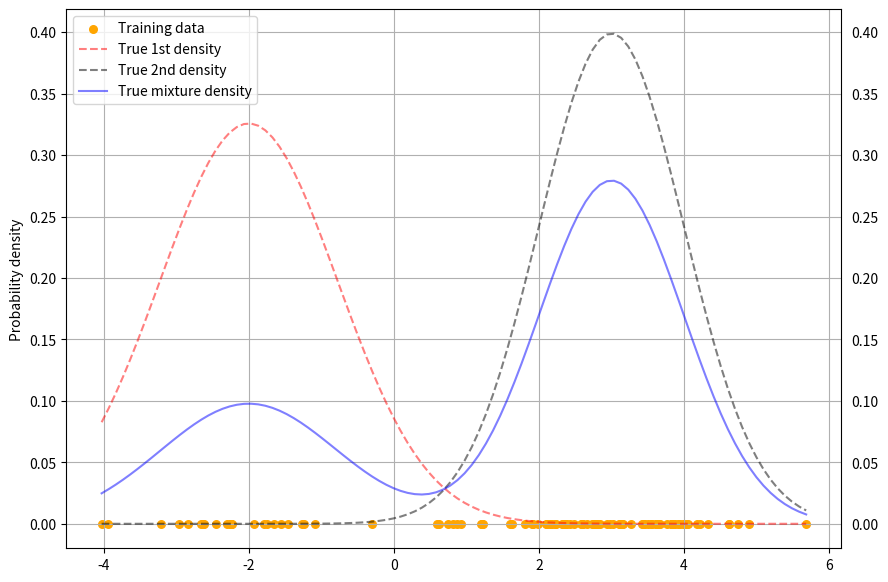
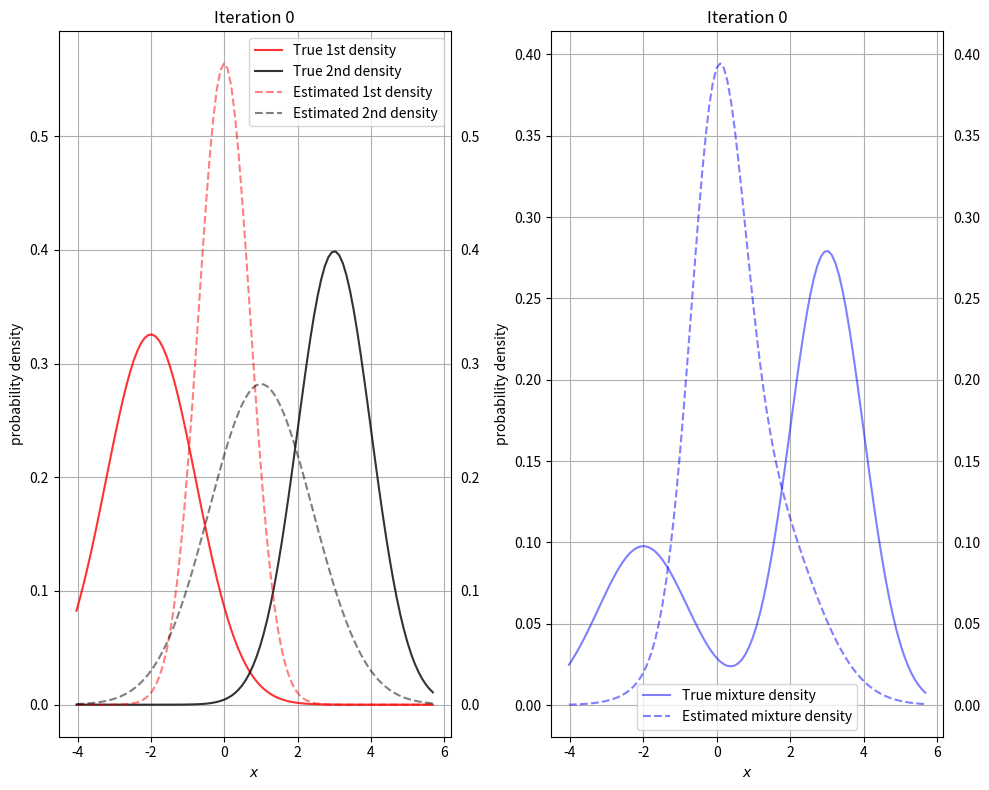
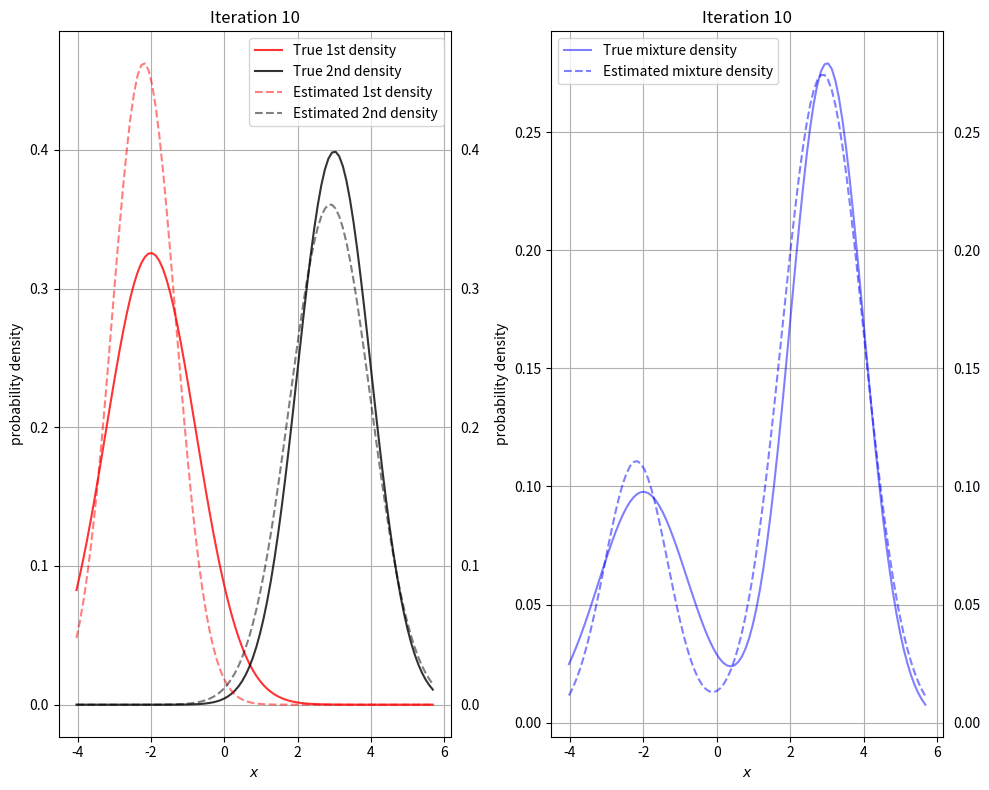
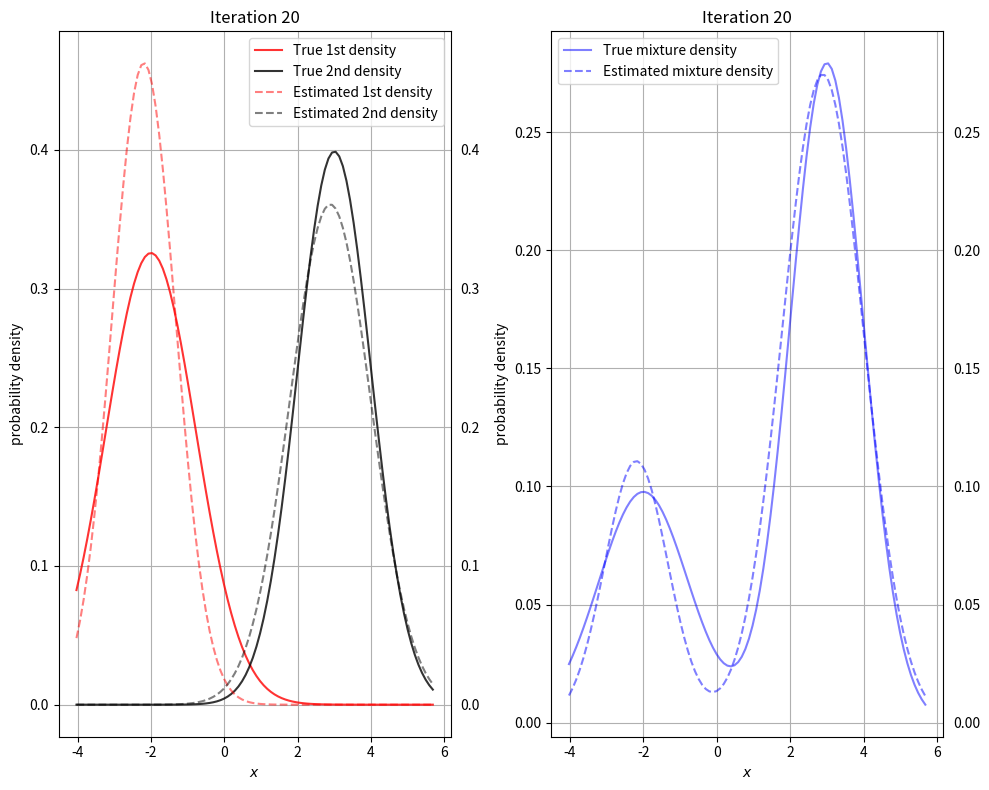
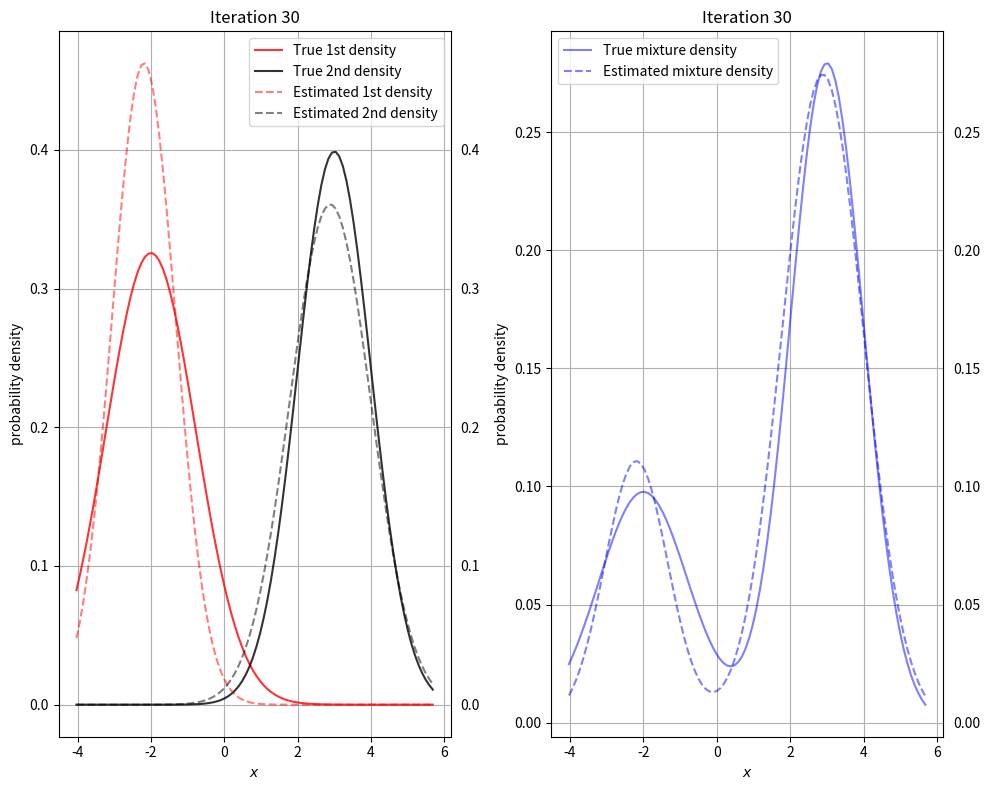
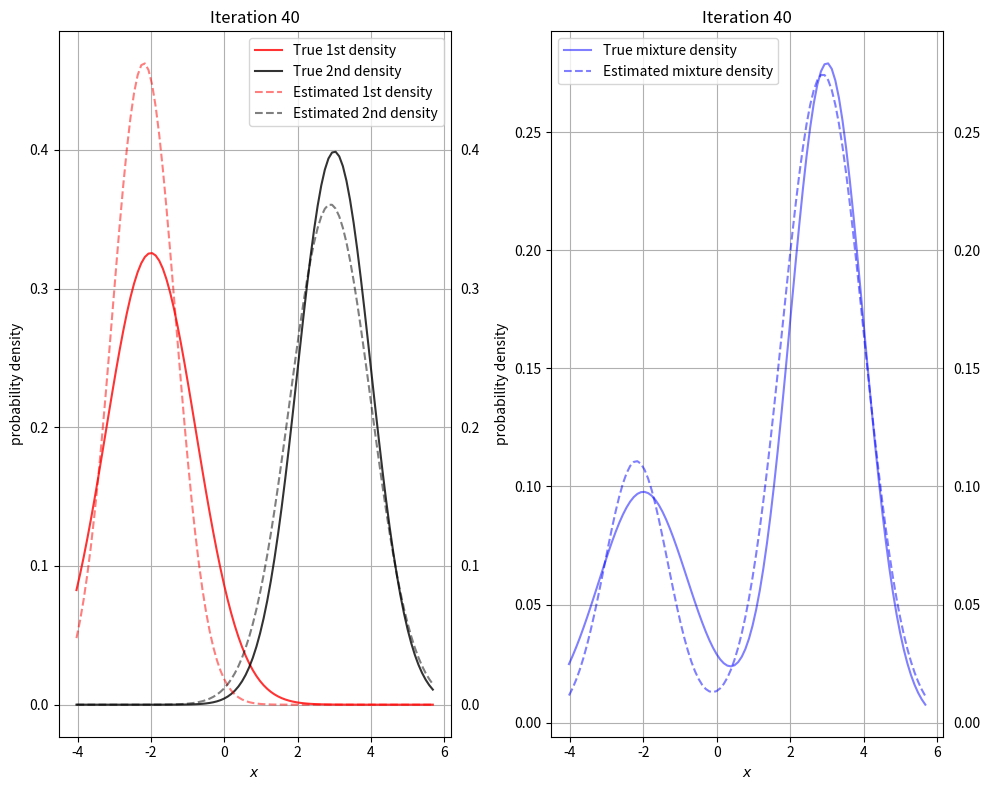
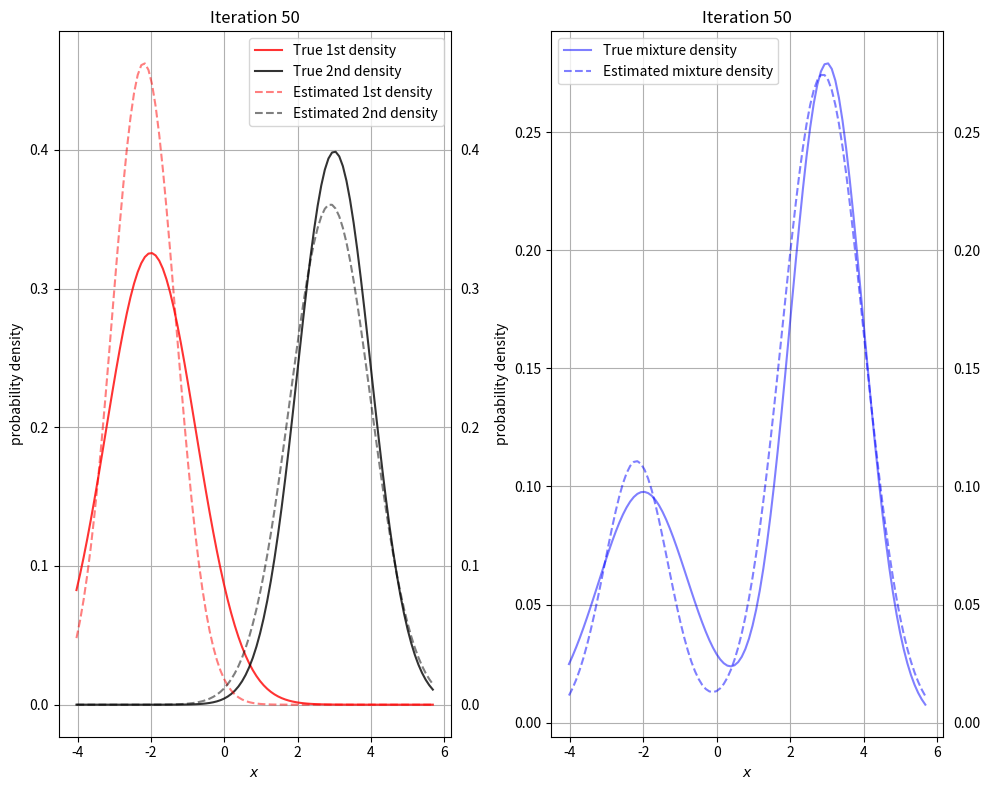
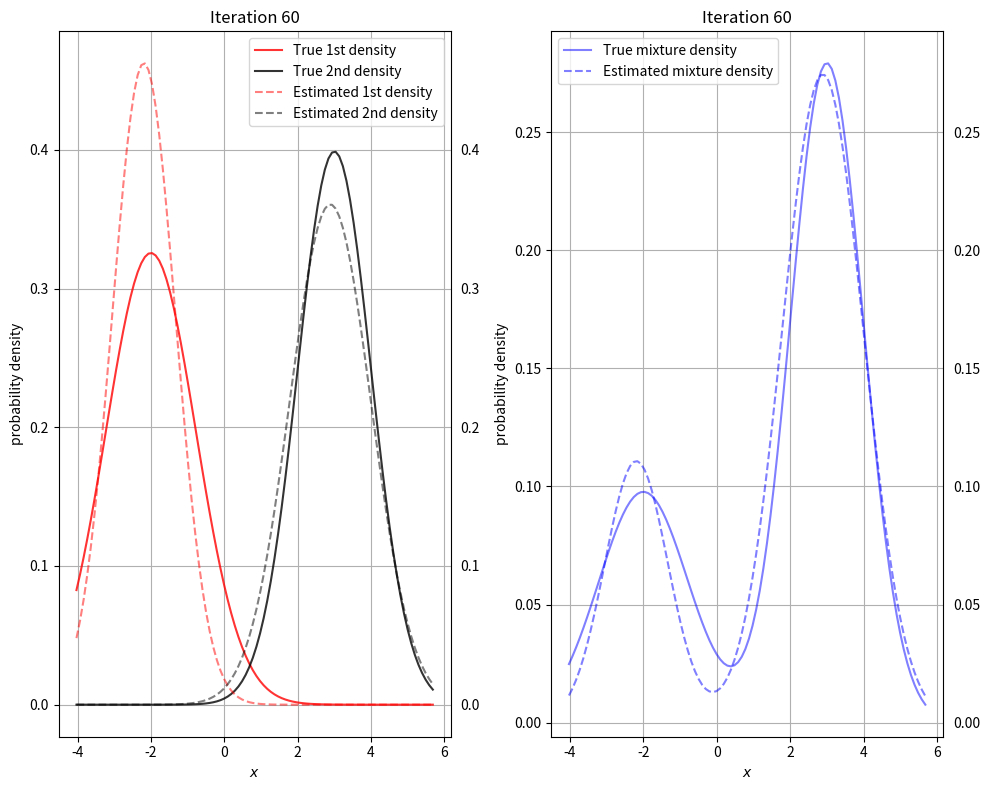
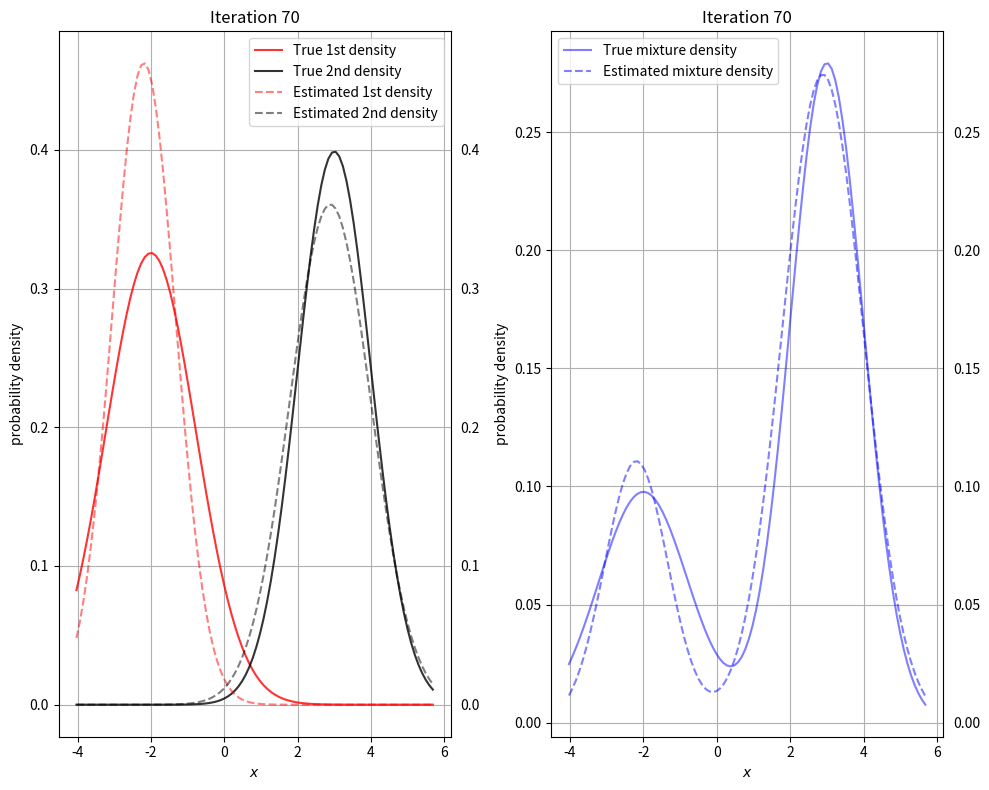
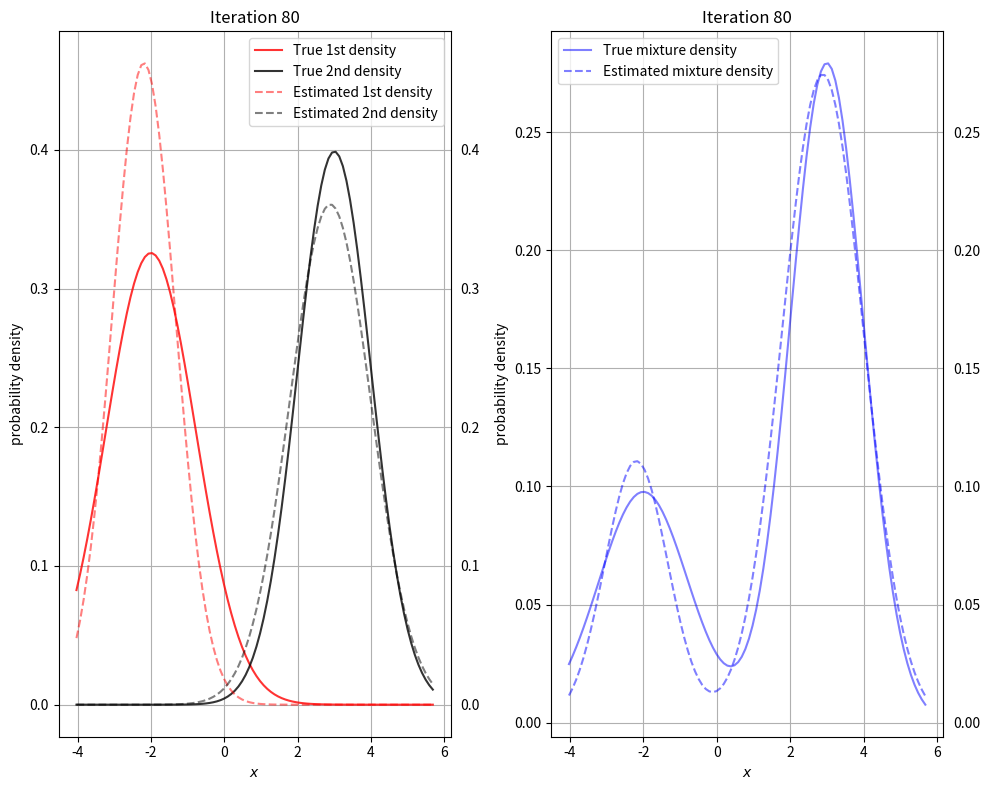
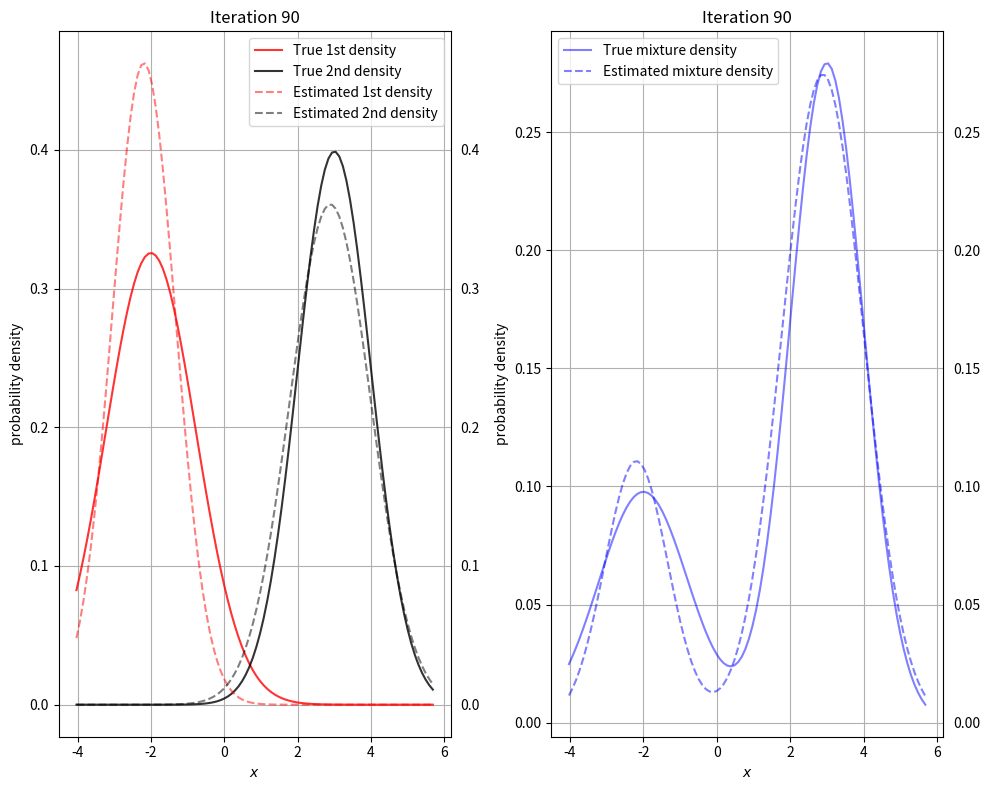
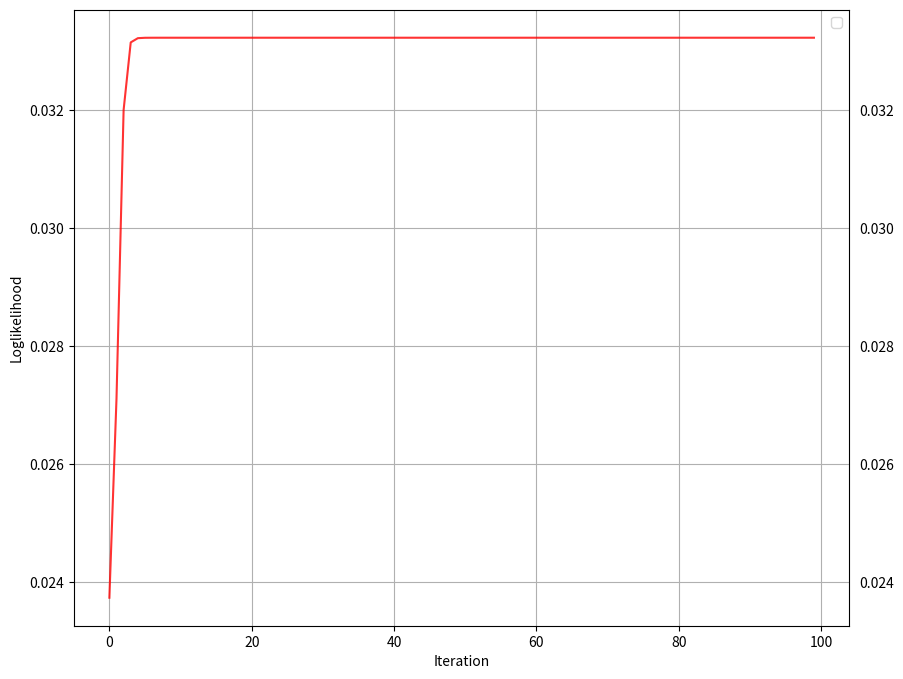
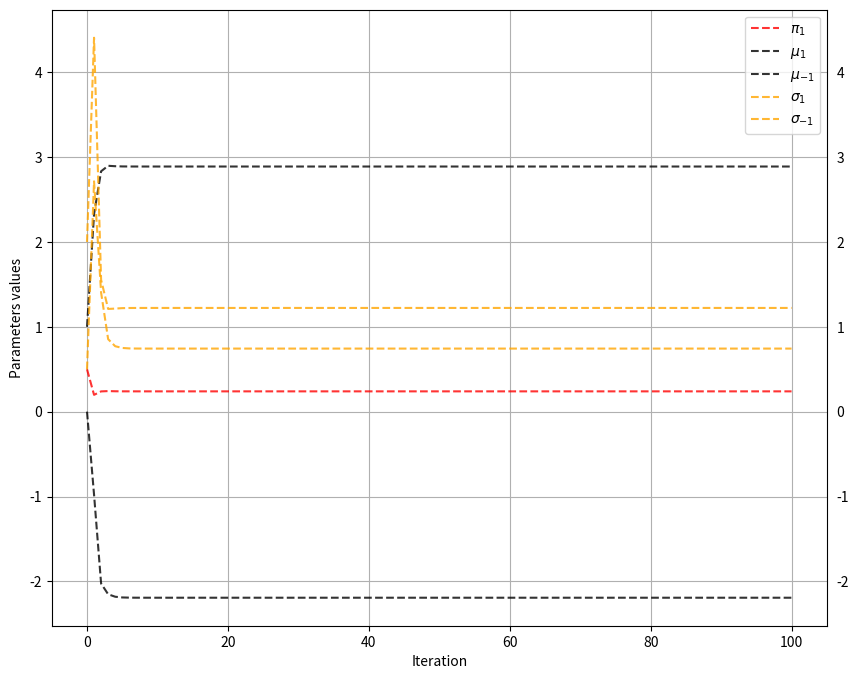

Write the Python code that produced these figures, in order.
import matplotlib.pyplot as plt
import numpy as np
from scipy.stats import multivariate_normal

# number of observations
n_samples = 100

# means and variance to be estimated
mu1, sigma1 = -2, 1.5
mu2, sigma2 = 3, 1

# prior probability of the first cluster/goup 
pi1 = 0.3

x1 = np.random.normal(mu1, np.sqrt(sigma1), n_samples)
x2 = np.random.normal(mu2, np.sqrt(sigma2), n_samples)

X = np.zeros(n_samples)
U = np.random.uniform(0,1,n_samples)
for idx in range(n_samples):
    if U[idx]<pi1:
        X[idx] = x1[idx]
    else:
        X[idx] = x2[idx]

def Gaussian_pdf(x, mean, variance):
  z = np.exp(-(x - mean)**2/(2*variance))/np.sqrt(2*np.pi*variance)
  return z

# visualize the training data
bins = np.linspace(np.min(X),np.max(X),100)

plt.figure(figsize=(10,7))
plt.ylabel("Probability density")
plt.scatter(X, np.zeros(len(X)), color='orange', s=30, marker='o', label="Training data")

plt.plot(bins, Gaussian_pdf(bins, mu1, sigma1), linestyle = 'dashed', alpha = 0.5, color='red', label="True 1st density")
plt.plot(bins, Gaussian_pdf(bins, mu2, sigma2), linestyle = 'dashed', alpha = 0.5, color='k', label="True 2nd density")
plt.plot(bins, pi1*Gaussian_pdf(bins, mu1, sigma1) + (1-pi1)*Gaussian_pdf(bins, mu2, sigma2), alpha = 0.5, color='b', label="True mixture density")

plt.tick_params(labelright=True)
plt.grid('True')
plt.legend();

# plot estimated density
def plot_pdf(X, pi1, mu1, mu2, sigma1, sigma2, w, means, variances, it):
    plt.figure(figsize=(10,8))
    
    plt.subplot(1,2,1)
    plt.xlabel("$x$")
    plt.ylabel("probability density")
    plt.title("Iteration {}".format(it))

    plt.plot(bins, Gaussian_pdf(bins, mu1, sigma1), alpha = 0.8, color='red', label="True 1st density")
    plt.plot(bins, Gaussian_pdf(bins, mu2, sigma2), alpha = 0.8, color='k', label="True 2nd density")

    plt.plot(bins, Gaussian_pdf(bins, means[0], variances[0]), linestyle = 'dashed', alpha = 0.5, color='red', label="Estimated 1st density")
    plt.plot(bins, Gaussian_pdf(bins, means[1], variances[1]), linestyle = 'dashed', alpha = 0.5, color='k', label="Estimated 2nd density")
    
    plt.tick_params(labelright=True)
    plt.grid('True')
    plt.legend()
    
    plt.subplot(1,2,2)
    plt.xlabel("$x$")
    plt.ylabel("probability density")
    plt.title("Iteration {}".format(it))
    
    plt.plot(bins, pi1*Gaussian_pdf(bins, mu1, sigma1) + (1-pi1)*Gaussian_pdf(bins, mu2, sigma2), alpha = 0.5, color='b', label="True mixture density")
    plt.plot(bins, w*Gaussian_pdf(bins, means[0], variances[0]) + (1-w)*Gaussian_pdf(bins, means[1], variances[1]), linestyle = 'dashed', alpha = 0.5, color='b', label="Estimated mixture density")
    plt.tick_params(labelright=True)
    plt.grid('True')
    plt.legend()
    plt.tight_layout()
    return

n_clust = 2
weights = np.ones((n_clust)) / n_clust
means = [0, 1]
variances = [0.5, 2]

# number of iterations of the EM algorithm
n_it = 100

pi1_est = np.zeros(n_it+1)
mu1_est = np.zeros(n_it+1)
mu2_est = np.zeros(n_it+1)
sigma1_est = np.zeros(n_it+1)
sigma2_est = np.zeros(n_it+1)

pi1_est[0] = weights[0]
mu1_est[0] = means[0]
mu2_est[0] = means[1]
sigma1_est[0] = variances[0]
sigma2_est[0] = variances[1]

loglikelihood = np.zeros(n_it)
for it in range(n_it):
    
    if it%10 == 0:
        plot_pdf(X, pi1, mu1, mu2, sigma1, sigma2, weights[0] ,means, variances, it)
    
    # Likelihood of all data for each cluster
    likelihood = []
    weightedlik = []
    for j in range(n_clust):
        likelihood.append(Gaussian_pdf(X, means[j], np.sqrt(variances[j])))
        weightedlik.append(weights[j]*likelihood[j])
    likelihood = np.array(likelihood)
    weightedlik = np.array(weightedlik)
    
    
    
    w = [] 
    # E & M  steps 
    for j in range(n_clust):  
        # copute posterior probabilities (w_{it})
        w.append((weightedlik[j]) / (np.sum([weightedlik[i] for i in range(n_clust)], axis=0)))
        # updage mean and variance
        means[j] = np.sum(w[j] * X) / (np.sum(w[j]))
        variances[j] = np.sum(w[j] * np.square(X - means[j])) / (np.sum(w[j]))
    
        # update the weights
        weights[j] = np.mean(w[j])
        
    weightedlik = np.sum(weightedlik,1)
    loglikelihood[it] = np.sum(np.log(weightedlik))/n_samples
    
    pi1_est[it+1] = weights[0]
    mu1_est[it+1] = means[0]
    mu2_est[it+1] = means[1]
    sigma1_est[it+1] = variances[0]
    sigma2_est[it+1] = variances[1]

# plot loglikelihood along iterations
plt.figure(figsize=(10,8))
plt.xlabel("Iteration")
plt.ylabel("Loglikelihood")
   
plt.plot(range(np.size(loglikelihood)), loglikelihood, alpha = 0.8, color='red')
   
plt.tick_params(labelright=True)
plt.grid('True')
plt.legend()

# plot parameters along iterations
plt.figure(figsize=(10,8))
plt.xlabel("Iteration")
plt.ylabel("Parameters values")
   
plt.plot(range(n_it+1), pi1_est, linestyle = 'dashed', alpha = 0.8, color='red', label = '$\pi_1$')
plt.plot(range(n_it+1), mu1_est, linestyle = 'dashed', alpha = 0.8, color='k', label = '$\mu_1$')
plt.plot(range(n_it+1), mu2_est, linestyle = 'dashed', alpha = 0.8, color='k', label = '$\mu_{-1}$')
plt.plot(range(n_it+1), sigma1_est, linestyle = 'dashed', alpha = 0.8, color='orange', label = '$\sigma_1$')
plt.plot(range(n_it+1), sigma2_est, linestyle = 'dashed', alpha = 0.8, color='orange', label = '$\sigma_{-1}$')

plt.tick_params(labelright=True)
plt.grid('True')
plt.legend()

